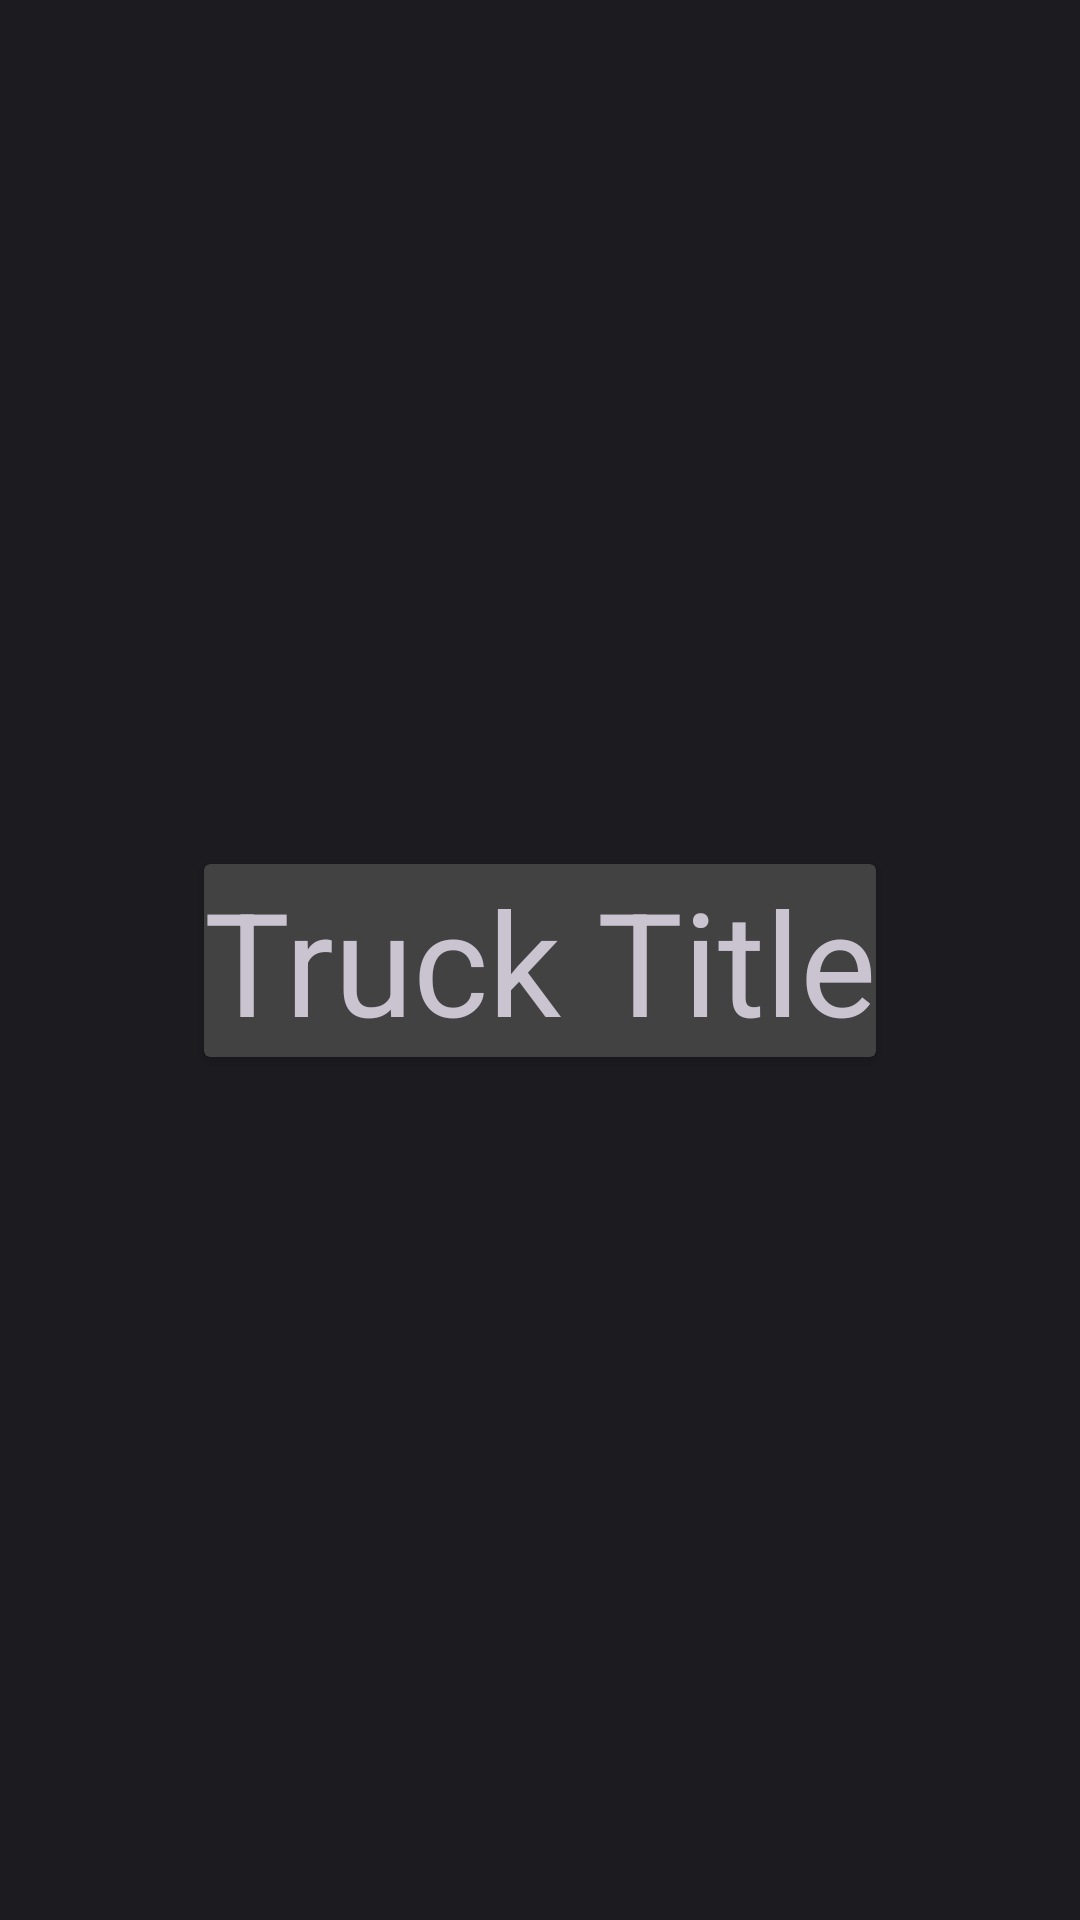

The Android layout XML behind this screen, and the referenced resources:
<!-- AndroidManifest.xml: application theme Theme.TruckSharing -->
<!-- res/layout/truck_item_card.xml -->
<?xml version="1.0" encoding="utf-8"?>
<androidx.constraintlayout.widget.ConstraintLayout xmlns:android="http://schemas.android.com/apk/res/android"
    xmlns:app="http://schemas.android.com/apk/res-auto"
    xmlns:tools="http://schemas.android.com/tools"
    android:id="@+id/truckItemConstraintLayout"
    android:layout_width="wrap_content"
    android:layout_height="wrap_content"
    android:layout_margin="10dp">

    <androidx.cardview.widget.CardView
        android:id="@+id/truckItemCard"
        android:layout_width="wrap_content"
        android:layout_height="wrap_content"
        app:layout_constraintBottom_toBottomOf="parent"
        app:layout_constraintEnd_toEndOf="parent"
        app:layout_constraintStart_toStartOf="parent"
        app:layout_constraintTop_toTopOf="parent">

        <TextView
            android:id="@+id/truckItemTitleTextView"
            android:layout_width="wrap_content"
            android:layout_height="wrap_content"
            android:text="Truck Title"
            android:textSize="48sp"
            tools:ignore="HardcodedText" />
    </androidx.cardview.widget.CardView>
</androidx.constraintlayout.widget.ConstraintLayout>
<!-- resources referenced by this layout -->
<resources>
  <style name="Theme.TruckSharing" parent="Theme.Material3.Dark.NoActionBar">
  
          <item name="colorPrimary">@color/md_theme_dark_primary</item>
          <item name="colorOnPrimary">@color/md_theme_dark_onPrimary</item>
          <item name="colorPrimaryContainer">@color/md_theme_dark_primaryContainer</item>
          <item name="colorOnPrimaryContainer">@color/md_theme_dark_onPrimaryContainer</item>
          <item name="colorSecondary">@color/md_theme_dark_secondary</item>
          <item name="colorOnSecondary">@color/md_theme_dark_onSecondary</item>
          <item name="colorSecondaryContainer">@color/md_theme_dark_secondaryContainer</item>
          <item name="colorOnSecondaryContainer">@color/md_theme_dark_onSecondaryContainer</item>
          <item name="colorTertiary">@color/md_theme_dark_tertiary</item>
          <item name="colorOnTertiary">@color/md_theme_dark_onTertiary</item>
          <item name="colorTertiaryContainer">@color/md_theme_dark_tertiaryContainer</item>
          <item name="colorOnTertiaryContainer">@color/md_theme_dark_onTertiaryContainer</item>
          <item name="colorError">@color/md_theme_dark_error</item>
          <item name="colorOnError">@color/md_theme_dark_onError</item>
          <item name="colorErrorContainer">@color/md_theme_dark_errorContainer</item>
          <item name="colorOnErrorContainer">@color/md_theme_dark_onErrorContainer</item>
          <item name="colorOutline">@color/md_theme_dark_outline</item>
          <item name="android:colorBackground">@color/md_theme_dark_background</item>
          <item name="colorOnBackground">@color/md_theme_dark_onBackground</item>
          <item name="colorSurface">@color/md_theme_dark_surface</item>
          <item name="colorOnSurface">@color/md_theme_dark_onSurface</item>
          <item name="colorSurfaceVariant">@color/md_theme_dark_surfaceVariant</item>
          <item name="colorOnSurfaceVariant">@color/md_theme_dark_onSurfaceVariant</item>
          <item name="colorSurfaceInverse">@color/md_theme_dark_inverseSurface</item>
          <item name="colorOnSurfaceInverse">@color/md_theme_dark_inverseOnSurface</item>
          <item name="colorPrimaryInverse">@color/md_theme_dark_inversePrimary</item>
      </style>
  <color name="md_theme_dark_primary">#D0BCFF</color>
  <color name="md_theme_dark_onPrimary">#381E72</color>
  <color name="md_theme_dark_primaryContainer">#4F378B</color>
  <color name="md_theme_dark_onPrimaryContainer">#EADDFF</color>
  <color name="md_theme_dark_secondary">#CCC2DC</color>
  <color name="md_theme_dark_onSecondary">#332D41</color>
  <color name="md_theme_dark_secondaryContainer">#4A4458</color>
  <color name="md_theme_dark_onSecondaryContainer">#E8DEF8</color>
  <color name="md_theme_dark_tertiary">#EFB8C8</color>
  <color name="md_theme_dark_onTertiary">#492532</color>
  <color name="md_theme_dark_tertiaryContainer">#633B48</color>
  <color name="md_theme_dark_onTertiaryContainer">#FFD8E4</color>
  <color name="md_theme_dark_error">#F2B8B5</color>
  <color name="md_theme_dark_onError">#601410</color>
  <color name="md_theme_dark_errorContainer">#8C1D18</color>
  <color name="md_theme_dark_onErrorContainer">#F9DEDC</color>
  <color name="md_theme_dark_outline">#938F99</color>
  <color name="md_theme_dark_background">#1C1B1F</color>
  <color name="md_theme_dark_onBackground">#E6E1E5</color>
  <color name="md_theme_dark_surface">#1C1B1F</color>
  <color name="md_theme_dark_onSurface">#E6E1E5</color>
  <color name="md_theme_dark_surfaceVariant">#49454F</color>
  <color name="md_theme_dark_onSurfaceVariant">#CAC4D0</color>
  <color name="md_theme_dark_inverseSurface">#E6E1E5</color>
  <color name="md_theme_dark_inverseOnSurface">#313033</color>
  <color name="md_theme_dark_inversePrimary">#6750A4</color>
</resources>
